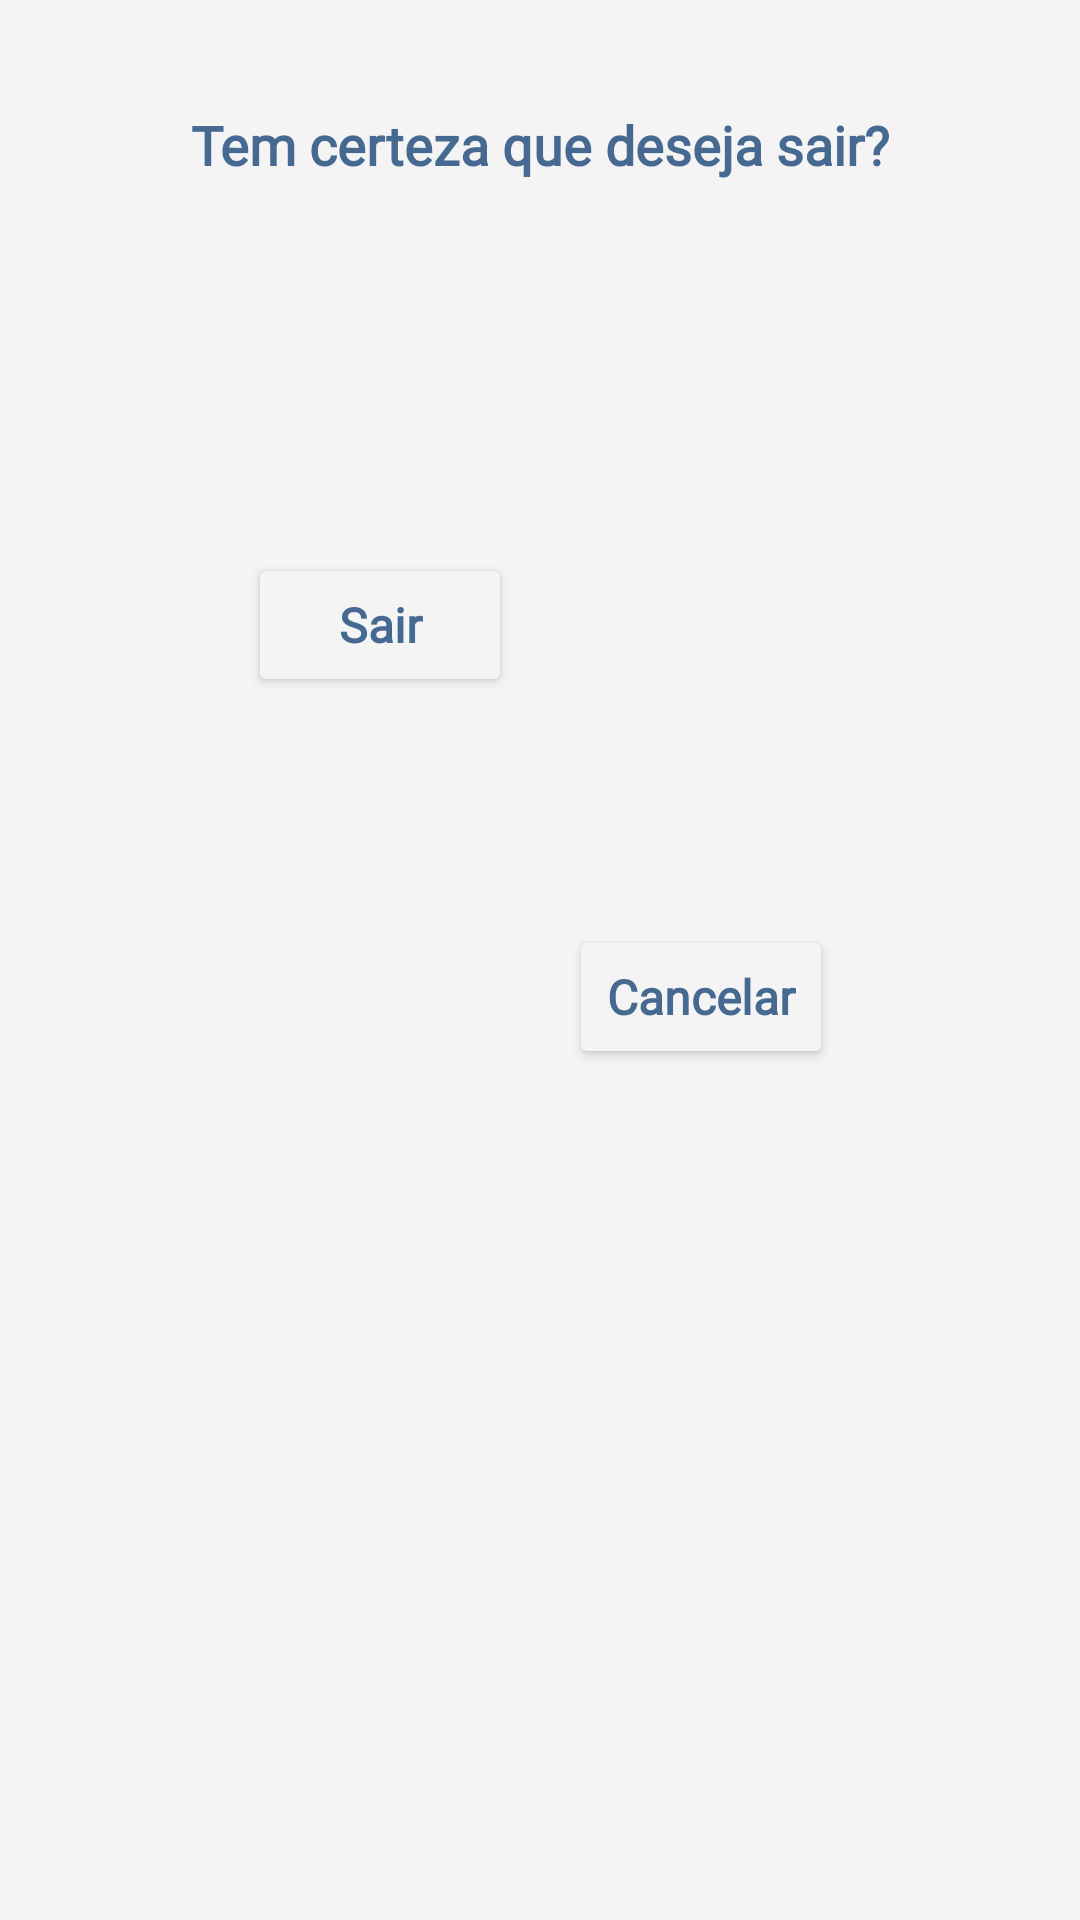

Reconstruct the res/layout file that produces this screen, plus the resources it refers to.
<!-- AndroidManifest.xml: application theme Theme.OnlyBooks -->
<!-- res/layout/custom_dialog_logof.xml -->
<?xml version="1.0" encoding="utf-8"?>
<androidx.constraintlayout.widget.ConstraintLayout xmlns:android="http://schemas.android.com/apk/res/android"
    xmlns:app="http://schemas.android.com/apk/res-auto"
    android:layout_width="wrap_content"
    android:layout_height="wrap_content"
    android:background="@color/cinzaClaro"
    android:padding="16dp">

    <TextView
        android:id="@+id/title"
        android:layout_width="wrap_content"
        android:layout_height="wrap_content"
        android:layout_marginTop="20dp"
        android:fontFamily="@font/source_sans_pro"
        android:text="@string/text_info_logoff"
        android:textColor="@color/azulEscuro"
        android:textSize="18sp"
        android:textStyle="bold"
        app:layout_constraintEnd_toEndOf="parent"
        app:layout_constraintStart_toStartOf="parent"
        app:layout_constraintTop_toTopOf="parent" />

    <Button
        android:id="@+id/btn_yes"
        android:layout_width="wrap_content"
        android:layout_height="wrap_content"
        android:backgroundTint="@color/cinzaClaro"
        android:fontFamily="@font/source_sans_pro"
        android:hint="@string/text_option_logoff"
        android:textAlignment="center"
        android:textColorHint="@color/azulEscuro"
        android:textSize="16sp"
        android:textStyle="bold"
        app:layout_constraintBottom_toBottomOf="@id/btn_no"
        app:layout_constraintEnd_toStartOf="@id/btn_no"
        app:layout_constraintStart_toStartOf="@id/title"
        app:layout_constraintTop_toBottomOf="@id/title"
        app:rippleColor="@color/azulClaro"
        app:strokeColor="@color/azulEscuro"
        app:strokeWidth="1dp" />

    <Button
        android:id="@+id/btn_no"
        android:layout_width="wrap_content"
        android:layout_height="wrap_content"
        android:layout_marginBottom="20dp"
        android:backgroundTint="@color/cinzaClaro"
        android:fontFamily="@font/source_sans_pro"
        android:hint="@string/text_option_cancel"
        android:textAlignment="center"
        android:textColorHint="@color/azulEscuro"
        android:textSize="16sp"
        android:textStyle="bold"
        app:layout_constraintBottom_toBottomOf="parent"
        app:layout_constraintEnd_toEndOf="@id/title"
        app:layout_constraintStart_toEndOf="@id/btn_yes"
        app:layout_constraintTop_toBottomOf="@id/title"
        app:rippleColor="@color/azulClaro"
        app:strokeColor="@color/azulEscuro"
        app:strokeWidth="1dp" />

</androidx.constraintlayout.widget.ConstraintLayout>
<!-- resources referenced by this layout -->
<resources>
  <color name="azulClaro">#C1DBF8</color>
  <color name="azulEscuro">#456990</color>
  <color name="cinzaClaro">#F5F4F4</color>
  <string name="text_info_logoff">Tem certeza que deseja sair?</string>
  <string name="text_option_cancel">Cancelar</string>
  <string name="text_option_logoff">Sair</string>
  <style name="Theme.OnlyBooks" parent="Theme.MaterialComponents.NoActionBar">
          
          <item name="colorPrimary">@color/purple_500</item>
          <item name="colorPrimaryVariant">@color/purple_700</item>
          <item name="colorOnPrimary">@color/white</item>
          
          <item name="colorSecondary">@color/teal_200</item>
          <item name="colorSecondaryVariant">@color/teal_700</item>
          <item name="colorOnSecondary">@color/cinzaClaro</item>
          
          <item name="android:statusBarColor">?attr/colorPrimaryVariant</item>
          
  
          
          <item name="android:windowTranslucentStatus">true</item>
          <item name="android:windowTranslucentNavigation">true</item>
      </style>
  <color name="purple_500">#FF6200EE</color>
  <color name="purple_700">#FF3700B3</color>
  <color name="white">#FFFFFFFF</color>
  <color name="teal_200">#FF03DAC5</color>
  <color name="teal_700">#FF018786</color>
</resources>
